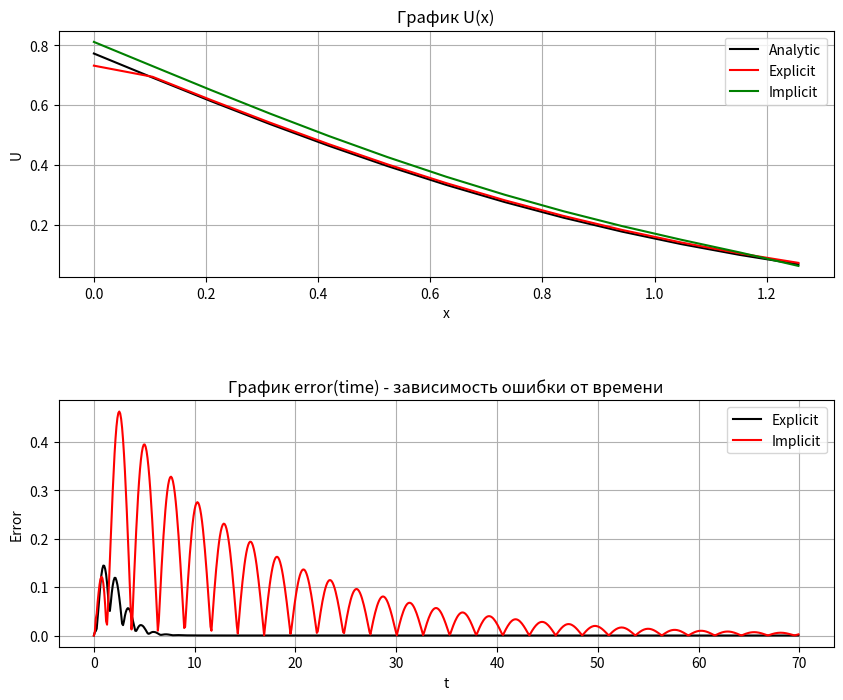

Write the Python code that produced this figure.
import numpy as np
import matplotlib.pyplot as plt

args = {
    'aConst': 1,
    'bConst': 2,
    'cConst': -3,
    'dConst': 2,
    'l': np.pi / 2,
    'Function': lambda: 0,
    'alpha': 1,
    'beta': 0,
    'gamma': 1,
    'delta': 0,
    'Psi1': lambda x: np.exp(-x) * np.cos(x),
    'Psi2': lambda x: -np.exp(-x) * np.cos(x),
    'Psi11': lambda x: -np.exp(-x) * np.sin(x) - np.exp(-x) * np.cos(x),
    'Psi12': lambda x: 2 * np.exp(-x) * np.sin(x),
    'Phi0': lambda t: np.exp(-t) * np.cos(2 * t),
    'PhiL': lambda t: 0,
    'type': '1-2',
    'accuracyLevl': 1,
    'AnaliticalSolution': lambda x, t: np.exp(-t - x) * np.cos(x) * np.cos(2 * t),
    'algorithm': 'Implicit'
}

class HyperbolicSolver:
    def __init__(self, args):
        for name, value in args.items():
            setattr(self, name, value)
        first = args['algorithm'][0].upper()
        word = args['algorithm'][1:].lower()
        functionName = first + word
        try:
            self.FunctionName = getattr(self, functionName)
        except:
            raise Exception("Данный тип не поддерживается, выберите Implicit или Explicit")

    def Solve(self, N, K, T):
        self.h = self.l / N;
        self.tau = T / K;
        self.sigma = (self.tau ** 2) / (self.h ** 2)
        return self.FunctionName(N, K, T)

    def AnaliticalSolutionMatrix(self, N, K, T):
        self.h = self.l / N;
        self.tau = T / K;
        self.sigma = (self.tau ** 2) / (self.h ** 2)
        self.u = np.zeros((K, N))
        for k in range(K):
            for j in range(N):
                self.u[k][j] = self.AnaliticalSolution(j * self.h, k * self.tau)
        return self.u

    def RunThroughMethod(self):
        size = len(self.a)
        p = np.zeros(size)
        q = np.zeros(size)
        p[0] = (-self.c[0] / self.b[0])
        q[0] = (self.d[0] / self.b[0])
        for i in range(1, size):
            p[i] = -self.c[i] / (self.b[i] + self.a[i] * p[i - 1])
            q[i] = (self.d[i] - self.a[i] * q[i - 1]) / (self.b[i] + self.a[i] * p[i - 1])
        x = np.zeros(size)
        x[-1] = q[-1]
        for i in range(size - 2, -1, -1):
            x[i] = p[i] * x[i + 1] + q[i]
        return x

    def Implicit(self, N, K, T):
        self.u = np.zeros((K, N))
        for j in range(N):
            xCurrent = j * self.h
            self.u[0][j] = self.Psi1(xCurrent)
            if self.accuracyLevl == 1:
                self.u[1][j] = self.Psi1(xCurrent) + self.Psi2(xCurrent) * self.tau + self.Psi12(
                    xCurrent) * self.tau ** 2 / 2
            elif self.accuracyLevl == 2:
                k = self.tau ** 2 / 2
                self.u[1][j] = (1 + self.cConst * k) * self.Psi2(xCurrent) + self.aConst * k * self.Psi12(
                    xCurrent) + self.bConst * k * self.Psi11(xCurrent) + (self.tau - self.dConst * k) * self.Psi1(
                    xCurrent) + k * self.Function()
        self.a = np.zeros(N)
        self.b = np.zeros(N)
        self.c = np.zeros(N)
        self.d = np.zeros(N)
        for k in range(2, K):
            for j in range(1, N - 1):
                self.a[j] = self.sigma
                self.b[j] = -(1 + 2 * self.sigma)
                self.c[j] = self.sigma
                self.d[j] = -2 * self.u[k - 1][j] + self.u[k - 2][j]
            if self.type == '1-2':
                self.b[0] = self.alpha / self.h / (self.beta - self.alpha / self.h)
                self.c[0] = 1
                self.d[0] = 1 / (self.beta - self.alpha / self.h) * self.Phi0(k * self.tau)
                self.a[-1] = -self.gamma / self.h / (self.delta + self.gamma / self.h)
                self.d[-1] = 1 / (self.delta + self.gamma / self.h) * self.PhiL(k * self.tau)
            elif self.type == '2-2':
                self.b[0] = 2 * self.aConst / self.h
                self.c[
                    0] = -2 * self.aConst / self.h + self.h / self.tau ** 2 - self.cConst * self.h + -self.dConst * self.h / (
                            2 * self.tau) + self.beta / self.alpha * (2 * self.aConst + self.bConst * self.h)
                self.d[0] = self.h / self.tau ** 2 * (self.u[k - 2][0] - 2 * self.u[k - 1][
                    0]) - self.h * self.Function() + -self.dConst * self.h / (2 * self.tau) * self.u[k - 2][0] + (
                                        2 * self.aConst - self.bConst * self.h) / self.alpha * self.Phi0(k * self.tau)
                self.a[-1] = -self.b[0]
                self.d[-1] = self.h / self.tau ** 2 * (-self.u[k - 2][0] + 2 * self.u[k - 1][
                    0]) + self.h * self.Function() + self.dConst * self.h / (2 * self.tau) * self.u[k - 2][0] + (
                                         2 * self.aConst + self.bConst * self.h) / self.alpha * self.PhiL(k * self.tau)
            elif self.type == '2-3':
                k1 = 2 * self.h * self.beta - 3 * self.alpha
                k2 = 2 * self.h * self.delt + 3 * self.gamma
                omega = self.tau ** 2 * self.bConst / (2 * self.h)
                xi = self.dConst * self.tau / 2
                self.b[0] = 4 * self.alpha - self.alpha / (self.sigma + omega) * (
                            1 + xi + 2 * self.sigma - self.cConst * self.tau ** 2)
                self.c[0] = k1 - self.alpha * (omega - self.sigma) / (omega + self.sigma)
                self.d[0] = 2 * self.h * self.Phi0(k * self.tau) + self.alpha * self.d[1] / (-self.sigma - omega)
                self.a[-1] = -self.gamma / (omega - self.sigma) * (
                            1 + xi + 2 * self.sigma - self.cConst * self.tau ** 2) - 4 * self.gamma
                self.d[-1] = 2 * self.h * self.PhiL(k * self.tau) - self.gamma * self.d[-2] / (omega - self.sigma)
            self.u[k] = self.RunThroughMethod()
        return self.u

    def Explicit(self, N, K, T):
        self.u = np.zeros((K, N))
        for j in range(N):
            xCurrent = j * self.h
            self.u[0][j] = self.Psi1(xCurrent)
            if self.accuracyLevl == 1:
                self.u[1][j] = self.Psi1(xCurrent) + self.Psi2(xCurrent) * self.tau + self.Psi12(
                    xCurrent) * self.tau ** 2 / 2
            elif self.accuracyLevl == 2:
                k = self.tau ** 2 / 2
                self.u[1][j] = (1 + self.cConst * k) * self.Psi2(xCurrent) + self.aConst * k * self.Psi12(
                    xCurrent) + self.bConst * k * self.Psi11(xCurrent) + (self.tau - self.dConst * k) * self.Psi1(
                    xCurrent) + k * self.Function()
        if self.type == '1-2':
            LBound = self.LBound12
            RBound = self.RBound12
        elif self.type == '2-2':
            LBound = self.LBound22
            RBound = self.RBound22
        elif self.type == '2-3':
            LBound = self.LBound23
            RBound = self.RBound23
        for k in range(2, K):
            t = k * self.tau
            for j in range(1, N - 1):
                self.u[k][j] = self.u[k - 1][j + 1] * (self.sigma + self.bConst * self.tau ** 2 / (2 * self.h)) + \
                               self.u[k - 1][j] * (-2 * self.sigma + 2 + self.cConst * self.tau ** 2) + self.u[k - 1][
                                   j - 1] * (self.sigma - self.bConst * self.tau ** 2 / (2 * self.h)) - self.u[k - 2][
                                   j] + self.tau ** 2 * self.Function()
            self.u[k][0] = LBound(k, t)
            self.u[k][-1] = RBound(k, t)
        return self.u

    def LBound12(self, k, t):
        return -(self.alpha / self.h) / (self.beta - self.alpha / self.h) * self.u[k - 1][1] + self.Phi0(t) / (
                    self.beta - self.alpha / self.h)

    def RBound12(self, k, t):
        return (self.gamma / self.h) / (self.delta + self.gamma / self.h) * self.u[k - 1][-2] + self.PhiL(t) / (
                    self.delta + self.gamma / self.h)

    def LBound22(self, k, t):
        n = self.cConst * self.h - 2 * self.aConst / self.h - self.h / self.tau ** 2 - self.dConst * self.h / (
                    2 * self.tau) + self.beta / self.alpha * (2 * self.aConst - self.bConst * self.h)
        return 1 / n * (- 2 * self.aConst / self.h * self.u[k][1] + self.h / self.tau ** 2 * (
                    self.u[k - 2][0] - 2 * self.u[k - 1][0]) + -self.dConst * self.h / (2 * self.tau) * self.u[k - 2][
                            0] + -self.h * self.Function() + (
                                    2 * self.aConst - self.bConst * self.h) / self.alpha * self.Phi0(t))

    def RBound22(self, k, t):
        n = -self.cConst * self.h + 2 * self.aConst / self.h + self.h / self.tau ** 2 + self.dConst * self.h / (
                    2 * self.tau) + self.delta / self.gamma * (2 * self.aConst + self.bConst * self.h)
        return 1 / n * (2 * self.aConst / self.h * self.u[k][-2] + self.h / self.tau ** 2 * (
                    2 * self.u[k - 1][-1] - self.u[k - 2][-1]) + self.dConst * self.h / (2 * self.tau) * self.u[k - 2][
                            -1] + self.h * self.Function() + (
                                    2 * self.aConst + self.bConst * self.h) / self.gamma * self.PhiL(t))

    def LBound23(self, k, t):
        n = 2 * self.h * self.beta - 3 * self.alpha
        return self.alpha / n * self.u[k - 1][2] - 4 * self.alpha / n * self.u[k - 1][1] + 2 * self.h / n * self.Phi0(t)

    def RBound23(self, k, t):
        n = 2 * self.h * self.delta + 3 * self.gamma
        return 4 * self.gamma / n * self.u[k - 1][-2] - self.gamma / n * self.u[k - 1][-3] + 2 * self.h / n * self.PhiL(
            t)

algorithms = ('Explicit', 'Implicit')
T, K, N = 70, 750, 15
answers = dict()
solver = HyperbolicSolver(args)
analytic = solver.AnaliticalSolutionMatrix(N, K, T)
answers['Analytic'] = analytic
for algorithm in algorithms:
    args['algorithm'] = algorithm
    solver = HyperbolicSolver(args)
    numeric = solver.Solve(N, K, T)
    answers[algorithm] = numeric

def calculate_error(numeric_data, analytic_data):
    error_list = []
    error_values = [[abs(i - j) for i, j in zip(x, y)] for x, y in zip(numeric_data, analytic_data)]
    for i in range(len(error_values)):
        tmp = 0
        for j in error_values[i]:
            tmp += j
        error_list.append(tmp / len(error_values[i]))
    return error_list

def make_graphics(data_dict, N, K, T, time=2):
    fig, (ax1, ax2) = plt.subplots(2, 1, figsize=(10, 8))
    fig.subplots_adjust(hspace=0.5)
    x_values = np.arange(0, np.pi / 2, np.pi / 2 / N)
    time_values = np.arange(0, T, T / K)
    analytic_values = np.array(data_dict['Analytic'])
    explicit_values = np.array(data_dict['Explicit'])
    implicit_values = np.array(data_dict['Implicit'])
    colors = ['black', 'red', 'green']
    ax1.set_title('График U(x)')
    ax1.plot(x_values[0:-2], analytic_values[time][0:-2], color=colors[0], label='Analytic')
    ax1.plot(x_values[0:-2], explicit_values[time][0:-2], color=colors[1], label='Explicit')
    ax1.plot(x_values[0:-2], implicit_values[time][0:-2], color=colors[2], label='Implicit')
    ax1.legend(loc='best')
    ax1.set_ylabel('U')
    ax1.set_xlabel('x')
    ax1.grid(True)
    ax2.set_title('График error(time) - зависимость ошибки от времени')
    for method, color in zip(algorithms, colors):
        ax2.plot(time_values, calculate_error(data_dict[method], data_dict['Analytic']), label=method, color=color)
    ax2.legend(loc='best')
    ax2.set_ylabel('Error')
    ax2.set_xlabel('t')
    ax2.grid(True)
    plt.show()

make_graphics(answers, N, K, T)